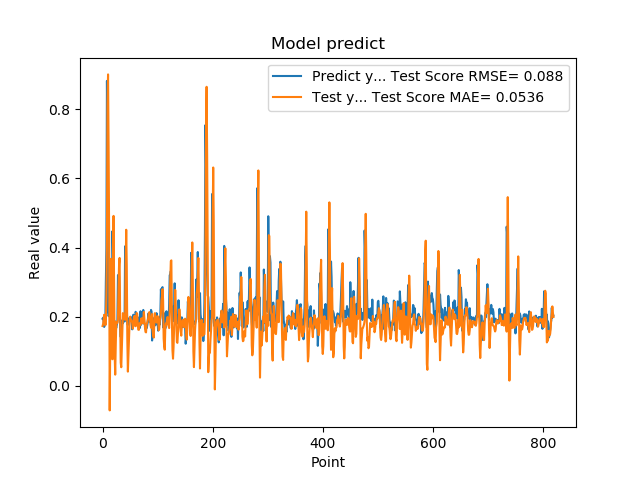

Values plotted in this chart, from the file beside it:
1.941800117492676059e-01, 1.731564959775943324e-01
1.970258951187133512e-01, 1.788899572251154146e-01
1.859861761331558505e-01, 1.925860266589265180e-01
1.705197989940643033e-01, 2.057516101728728564e-01
1.844120919704437256e-01, 1.845257855564309268e-01
1.779371052980423251e-01, 1.752190628974399367e-01
3.004232645034790039e-01, 1.793694200139641926e-01
3.969086110591887873e-01, 2.624349271539967998e-01
8.820003867149353027e-01, 4.211360356448928810e-01
6.841114759445190430e-01, 8.115200454470387070e-01
2.116497457027435580e-01, 9.008904538137241236e-01
2.014262527227401733e-01, 6.920206167528322183e-01
2.061583995819092074e-01, 4.284496561764084555e-01
3.160260915756225586e-01, -7.091514870325477116e-02
3.489396274089813232e-01, 1.239379586847980108e-01
1.544443815946578979e-01, 3.674227629261155870e-01
1.959947794675827026e-01, 2.206000481683958736e-01
1.894801408052444180e-01, 1.208677201838581905e-01
4.474425017833709162e-01, 7.696212697751991794e-02
3.771362304687500555e-01, 3.403680384925660829e-01
1.889318972826004028e-01, 4.916615520349822410e-01
1.752775162458419522e-01, 3.075925522212338836e-01
1.822472065687180121e-01, 8.957625648699442389e-02
1.866402029991149902e-01, 3.249756013858518672e-02
1.715678423643112183e-01, 1.187980040089287731e-01
1.676391065120696744e-01, 1.852541494192938287e-01
1.773854047060013095e-01, 1.819518315730218327e-01
1.872433423995972235e-01, 1.823339893251670063e-01
3.204146027565002441e-01, 1.939399361592061555e-01
3.134283721446990967e-01, 2.877081494878974133e-01
3.171058297157288153e-01, 3.525253758283414252e-01
2.202603369951247891e-01, 3.700884419724465024e-01
1.659800857305526733e-01, 1.939942498458684383e-01
1.415748745203018188e-01, 6.701447313458405719e-02
1.852595061063766479e-01, 5.392160119372702703e-02
1.814238876104354858e-01, 1.098085285304102737e-01
1.905867606401443481e-01, 1.732713233369110872e-01
1.810430586338043213e-01, 2.105350211053480525e-01
1.954265981912612915e-01, 1.990660112589180686e-01
2.029463946819305142e-01, 1.946506880786835758e-01
1.862521618604660034e-01, 1.980556067523876473e-01
4.038094580173492432e-01, 1.909492556883271019e-01
3.743042349815369207e-01, 3.540335699184617435e-01
2.572054266929626465e-01, 4.515850153375522424e-01
2.253161966800689420e-01, 3.491156419952661794e-01
1.787700653076171875e-01, 1.341606547489324341e-01
1.761920750141143799e-01, 4.122055806563266339e-02
1.861467957496643066e-01, 8.570432097830771312e-02
1.954011768102645874e-01, 1.357239279653860708e-01
1.907722949981689176e-01, 1.782611990186918904e-01
1.898660957813262939e-01, 1.999230307563990838e-01
2.001174986362457275e-01, 1.944597752969998983e-01
1.922753006219863892e-01, 1.908980642234171798e-01
1.810636967420578003e-01, 1.870615670076342663e-01
1.635809391736984530e-01, 1.817856471385435047e-01
1.916799396276473999e-01, 1.654863587904842614e-01
2.058236002922058105e-01, 1.767589743545692205e-01
1.857409924268722812e-01, 1.981709369218578876e-01
1.752161234617233276e-01, 2.025477173785441010e-01
1.845117062330245972e-01, 1.860378592451671920e-01
2.143009155988692682e-01, 1.724724323579762408e-01
... 759 more rows
